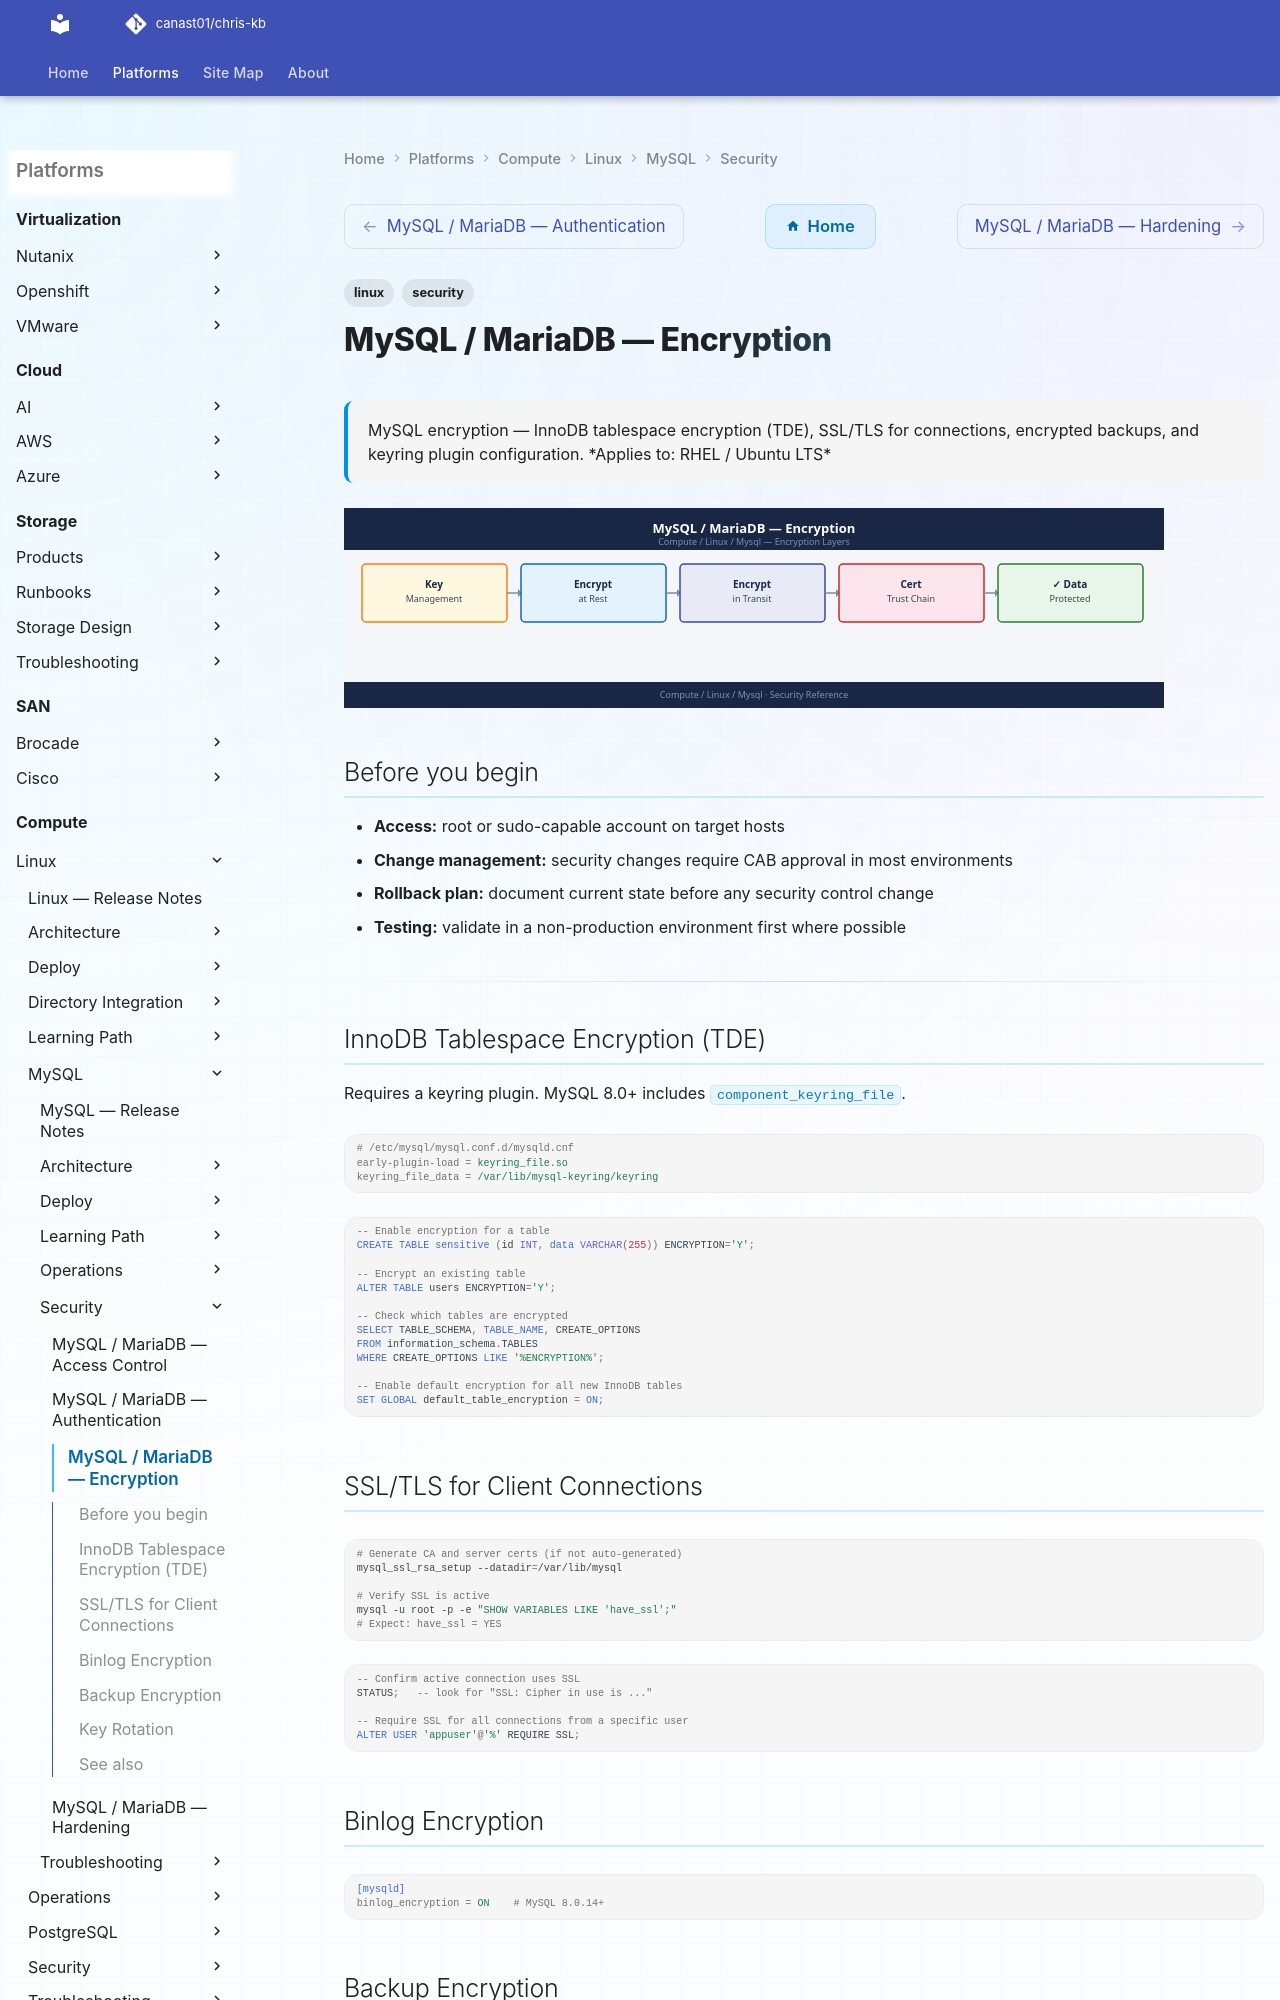

repository: canast01/chris-kb · page: compute/linux/mysql/security/encryption/index.html · generator: mkdocs

---
tags:
  - linux
  - security
description: "MySQL encryption — InnoDB tablespace encryption (TDE), SSL/TLS for connections, encrypted backups, and keyring plugin configuration."
---
# MySQL / MariaDB — Encryption

<div class="kb-summary">
MySQL encryption — InnoDB tablespace encryption (TDE), SSL/TLS for connections, encrypted backups, and keyring plugin configuration.

*Applies to: RHEL / Ubuntu LTS*
</div>
![MySQL / MariaDB — Encryption](../../../../assets/compute-linux-mysql-security-encryption.svg)

## Before you begin

- **Access:** root or sudo-capable account on target hosts
- **Change management:** security changes require CAB approval in most environments
- **Rollback plan:** document current state before any security control change
- **Testing:** validate in a non-production environment first where possible

---

## InnoDB Tablespace Encryption (TDE)

Requires a keyring plugin. MySQL 8.0+ includes `component_keyring_file`.

```ini
# /etc/mysql/mysql.conf.d/mysqld.cnf
early-plugin-load = keyring_file.so
keyring_file_data = /var/lib/mysql-keyring/keyring
```

```sql
-- Enable encryption for a table
CREATE TABLE sensitive (id INT, data VARCHAR(255)) ENCRYPTION='Y';

-- Encrypt an existing table
ALTER TABLE users ENCRYPTION='Y';

-- Check which tables are encrypted
SELECT TABLE_SCHEMA, TABLE_NAME, CREATE_OPTIONS
FROM information_schema.TABLES
WHERE CREATE_OPTIONS LIKE '%ENCRYPTION%';

-- Enable default encryption for all new InnoDB tables
SET GLOBAL default_table_encryption = ON;
```
